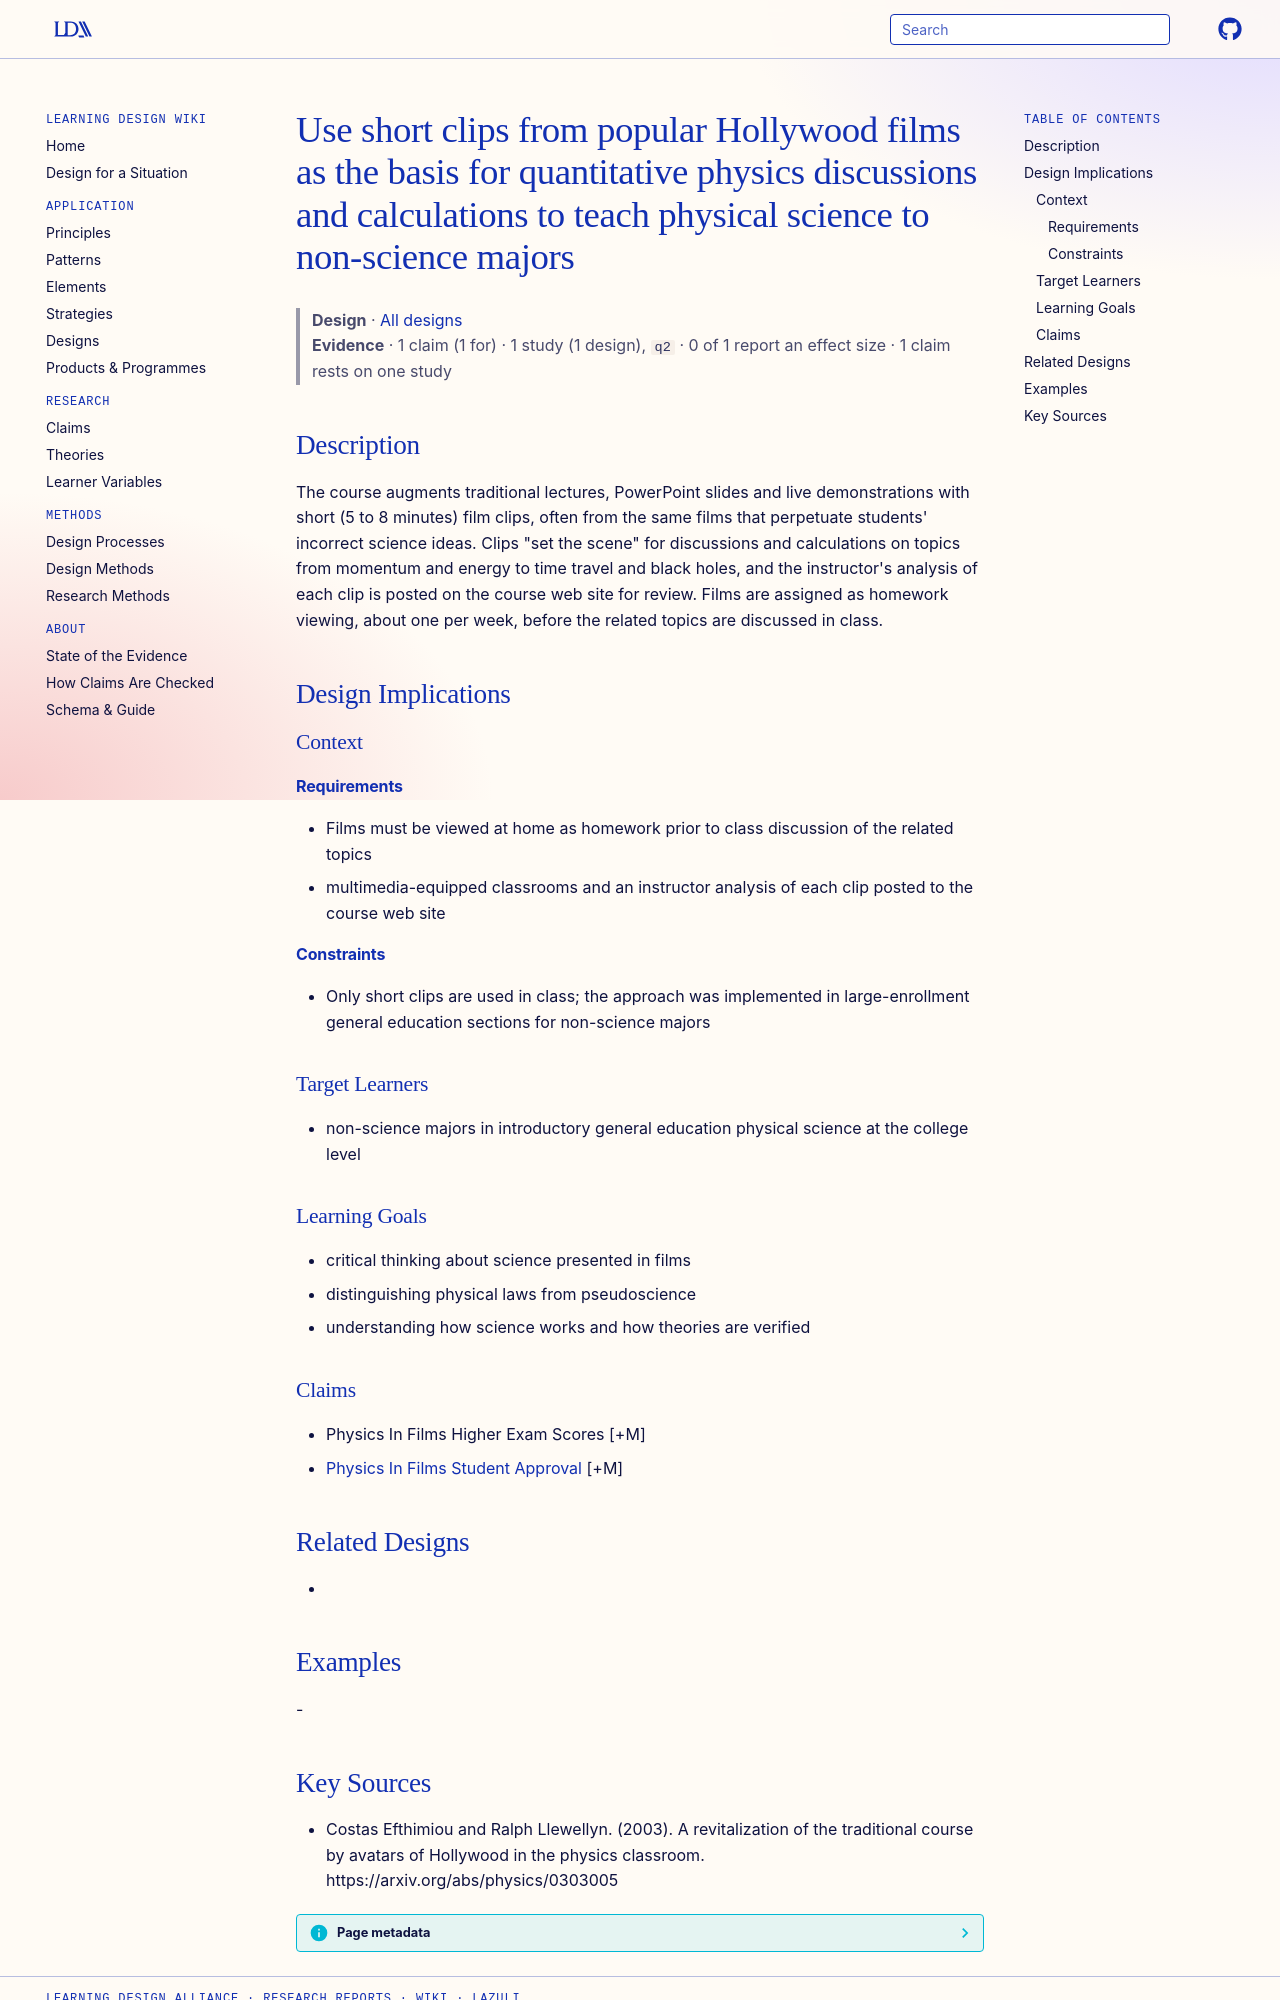

repository: Learning-Design-Alliance/learning-wiki · page: designs/film-clips-quantitative-physics-discussions/index.html · generator: mkdocs

---
type: design
id: film-clips-quantitative-physics-discussions
title: Use short clips from popular Hollywood films as the basis for quantitative physics discussions and calculations to teach physical science to non-science majors
description: "The course augments traditional lectures, PowerPoint slides and live demonstrations with short (5 to 8 minutes) film clips, often from the same films that perpetuate students' incorrect science ideas."
status: review
generated:
  by: "process:settle-candidates"
  at: 2026-11-22
sources:
  - id: costas-efthimiou-and-ralph-llewellyn-2003
    resource: "https://arxiv.org/abs/physics/0303005"
    title: "Costas Efthimiou and Ralph Llewellyn. (2003). A revitalization of the traditional course by avatars of Hollywood in the physics classroom. https://arxiv.org/abs/physics/0303005"
    author: Costas Efthimiou and Ralph Llewellyn
---

# Use short clips from popular Hollywood films as the basis for quantitative physics discussions and calculations to teach physical science to non-science majors

> **Design** · [All designs](index.md)
> **Evidence** · 1 claim (1 for) · 1 study (1 design), `q2` · 0 of 1 report an effect size · 1 claim rests on one study

## Description
The course augments traditional lectures, PowerPoint slides and live demonstrations with short (5 to 8 minutes) film clips, often from the same films that perpetuate students' incorrect science ideas. Clips "set the scene" for discussions and calculations on topics from momentum and energy to time travel and black holes, and the instructor's analysis of each clip is posted on the course web site for review. Films are assigned as homework viewing, about one per week, before the related topics are discussed in class.

## Design Implications

### Context
#### Requirements
- Films must be viewed at home as homework prior to class discussion of the related topics
- multimedia-equipped classrooms and an instructor analysis of each clip posted to the course web site
#### Constraints
- Only short clips are used in class; the approach was implemented in large-enrollment general education sections for non-science majors

### Target Learners
- non-science majors in introductory general education physical science at the college level

### Learning Goals
- critical thinking about science presented in films
- distinguishing physical laws from pseudoscience
- understanding how science works and how theories are verified

### Claims
- Physics In Films Higher Exam Scores [+M]
- [Physics In Films Student Approval](../claims/physics-in-films-student-approval.md) [+M]

## Related Designs
- 

## Examples
-
